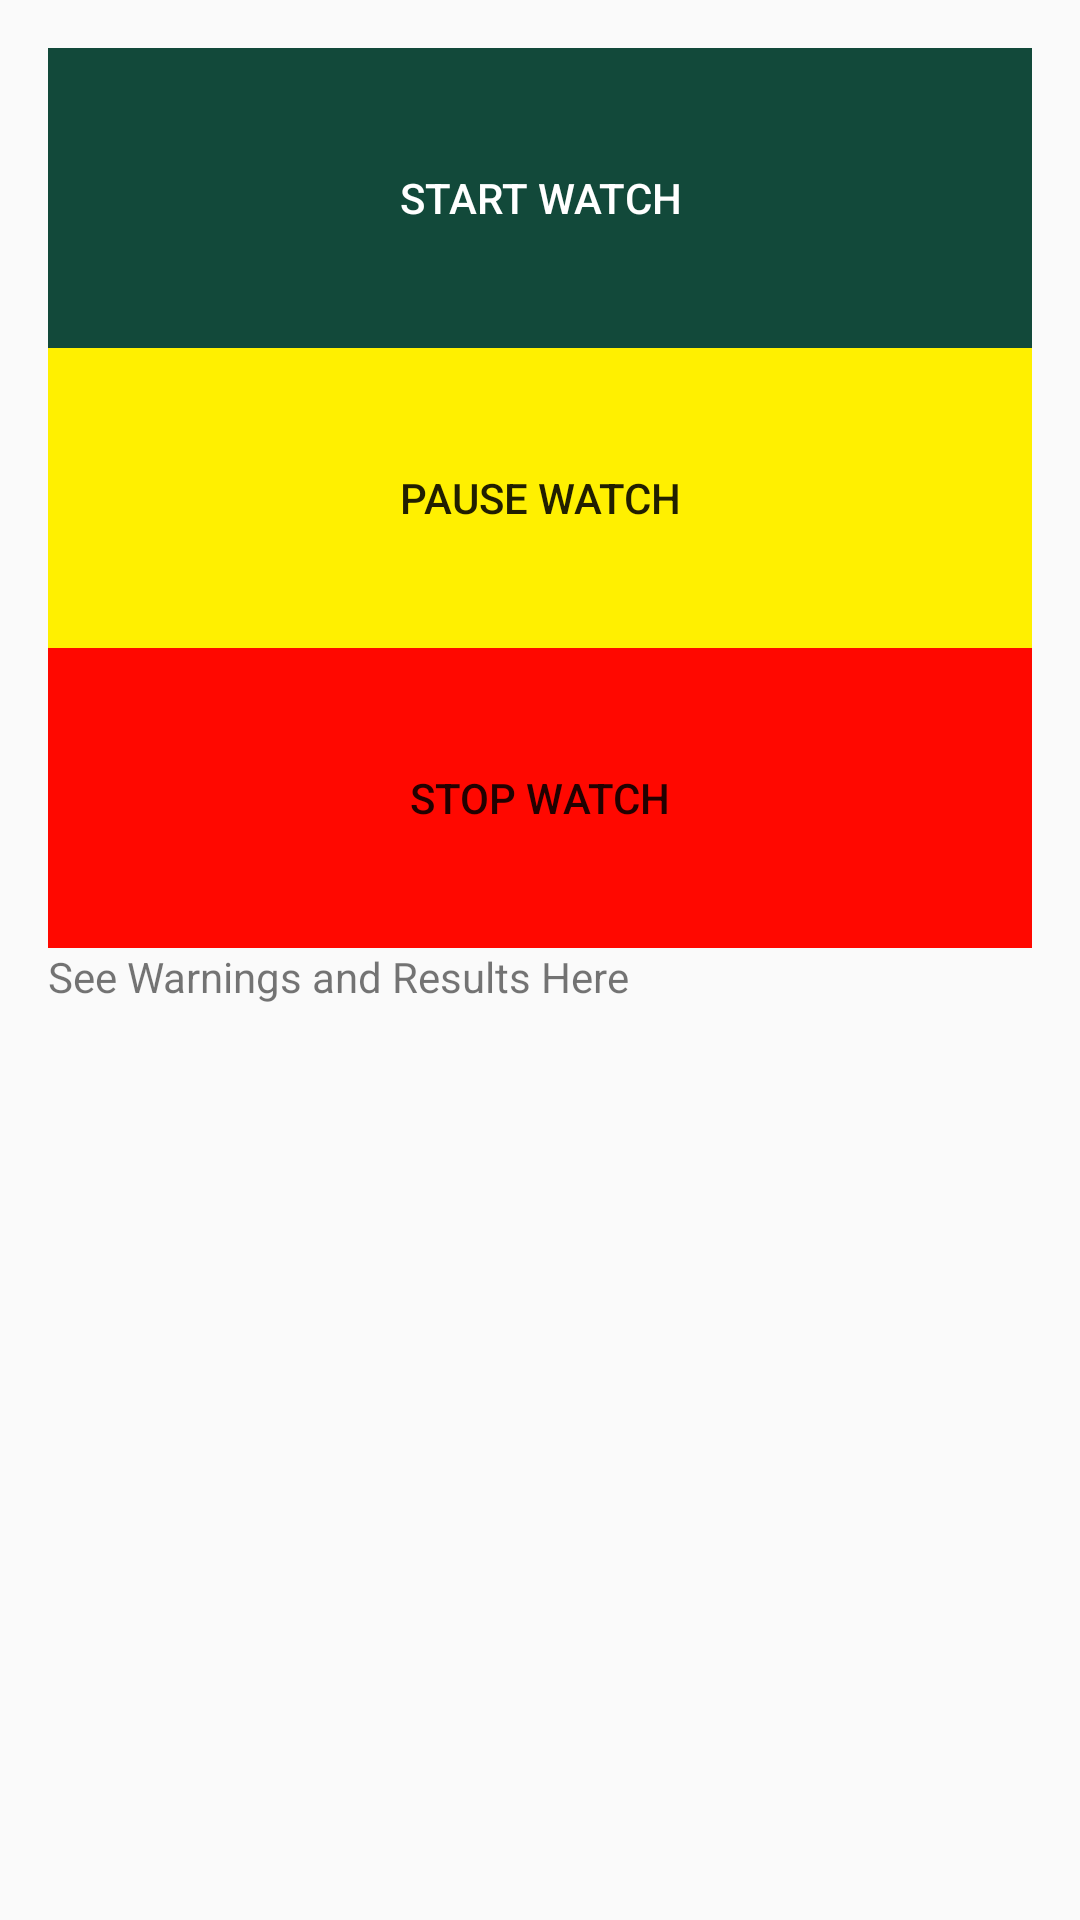

Reconstruct the res/layout file that produces this screen, plus the resources it refers to.
<!-- AndroidManifest.xml: application theme AppDark -->
<!-- res/layout/activity_main.xml -->
<?xml version="1.0" encoding="utf-8"?>
<android.support.v4.widget.DrawerLayout
xmlns:android="http://schemas.android.com/apk/res/android"
xmlns:tools="http://schemas.android.com/tools"
android:id="@+id/drawer_layout"
android:layout_width="match_parent"
android:layout_height="match_parent"
tools:context="com.example.levi.watchdog.MainActivity">

<include layout="@layout/content_main" />

<ListView android:id="@+id/left_drawer"
    android:layout_width="240dp"
    android:layout_height="match_parent"
    android:layout_gravity="start"
    android:choiceMode="singleChoice"
    android:divider="@android:color/transparent"
    android:dividerHeight="0dp"
    android:background="#111"/>
</android.support.v4.widget.DrawerLayout>
<!-- res/layout/content_main.xml (included above) -->
<?xml version="1.0" encoding="utf-8"?>
<RelativeLayout xmlns:android="http://schemas.android.com/apk/res/android"
    xmlns:app="http://schemas.android.com/apk/res-auto"
    xmlns:tools="http://schemas.android.com/tools"
    android:layout_width="match_parent"
    android:layout_height="match_parent"
    android:paddingLeft="16dp"
    android:paddingRight="16dp"
    android:orientation="vertical"
    app:layout_behavior="@string/appbar_scrolling_view_behavior"
    tools:context="com.example.levi.watchdog.MainActivity"
    tools:showIn="@layout/activity_main">

    <LinearLayout
        android:layout_width="match_parent"
        android:layout_height="wrap_content"
        android:orientation="vertical"
        android:paddingTop="16dp"
        android:id="@+id/linearLayout">
        <Button
            android:layout_width="match_parent"
            android:layout_height="100dp"
            android:text="@string/button_start_watch"
            android:textColor="@color/textWhite"
            android:id="@+id/button_start_watch"
            android:background="@color/buttonStartColor"/>
        <Button
            android:layout_width="match_parent"
            android:layout_height="100dp"
            android:text="@string/button_pause_watch"
            android:id="@+id/button_pause_watch"
            android:background="@color/buttonPauseColor"/>
        <Button
            android:layout_width="match_parent"
            android:layout_height="100dp"
            android:text="@string/button_stop_watch"
            android:id="@+id/button_stop_watch"
            android:background="@color/buttonStopColor"/>
    </LinearLayout>

    <TextView
        android:layout_width="match_parent"
        android:layout_height="150dp"
        android:layout_below="@+id/linearLayout"
        android:text="@string/result_tv_message" />
</RelativeLayout>
<!-- resources referenced by this layout -->
<resources>
  <color name="buttonPauseColor">#fff000</color>
  <color name="buttonStartColor">#12493a</color>
  <color name="buttonStopColor">#ff0800</color>
  <color name="textWhite">#ffffff</color>
  <string name="button_pause_watch">Pause Watch</string>
  <string name="button_start_watch">Start Watch</string>
  <string name="button_stop_watch">Stop Watch</string>
  <string name="result_tv_message">See Warnings and Results Here</string>
  <style name="AppDark" parent="Theme.AppCompat.Light.DarkActionBar">
          
  
  
          <item name="preferenceTheme">@style/PreferenceThemeOverlay</item>
      </style>
</resources>
